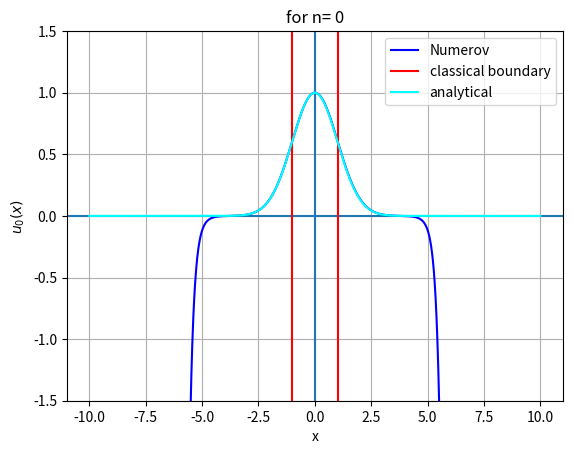
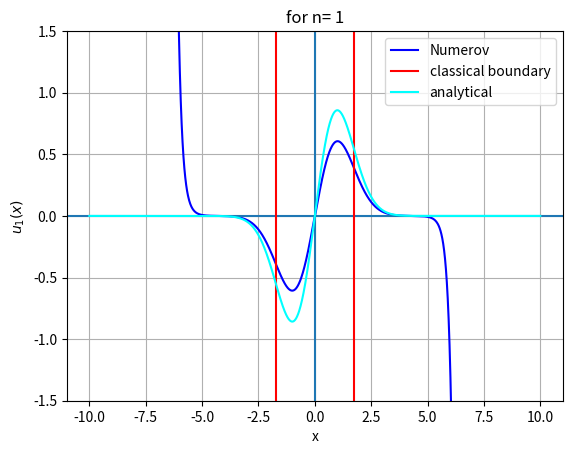
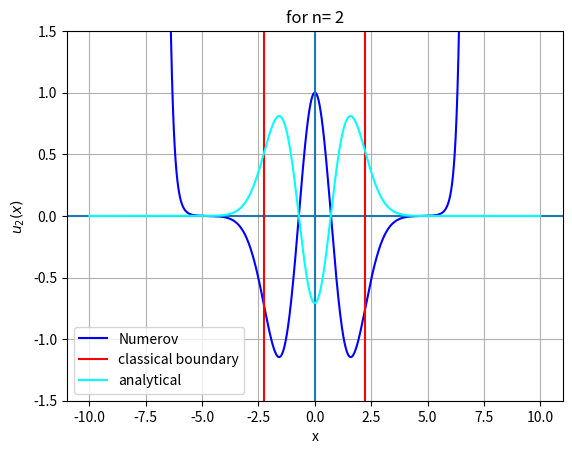
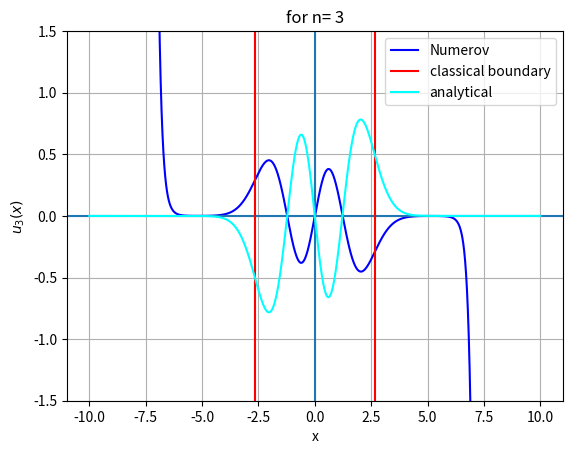
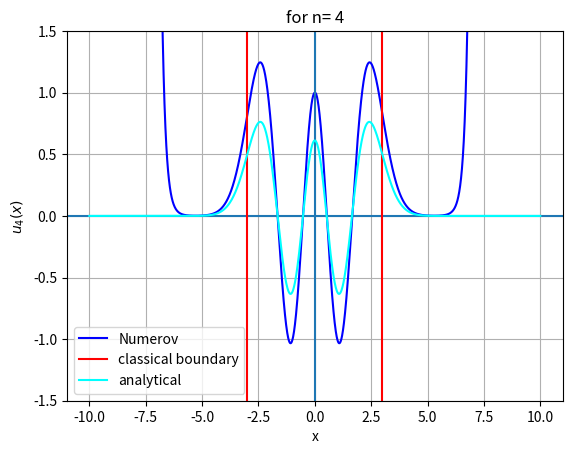
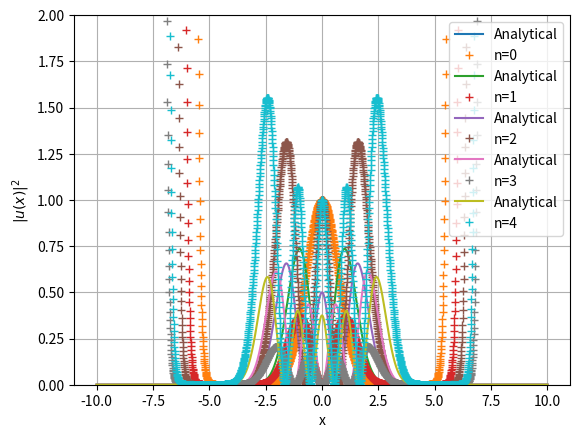
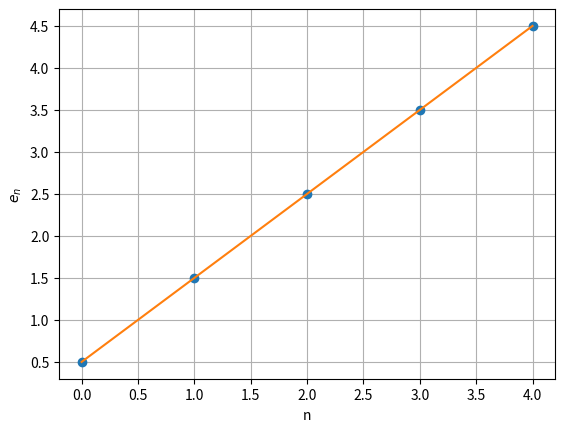
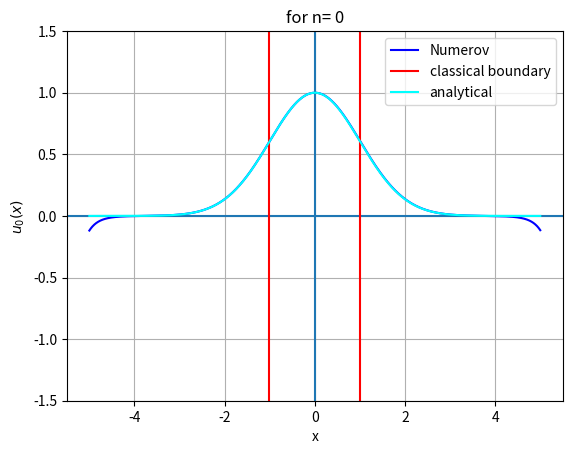
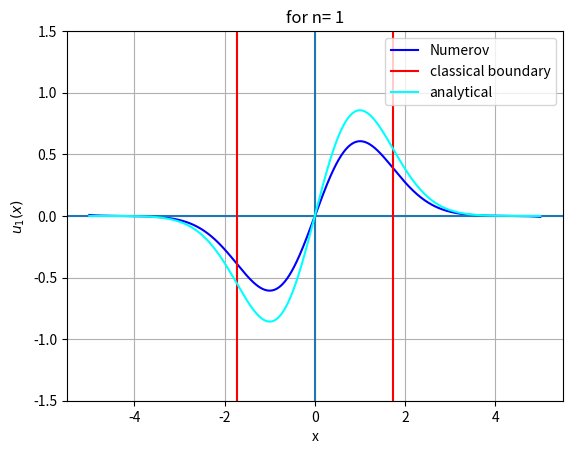
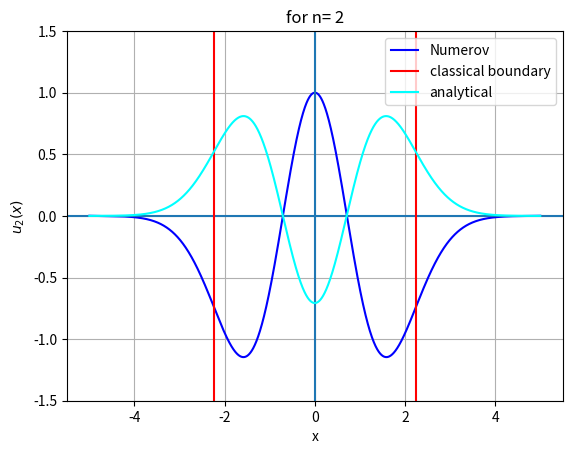
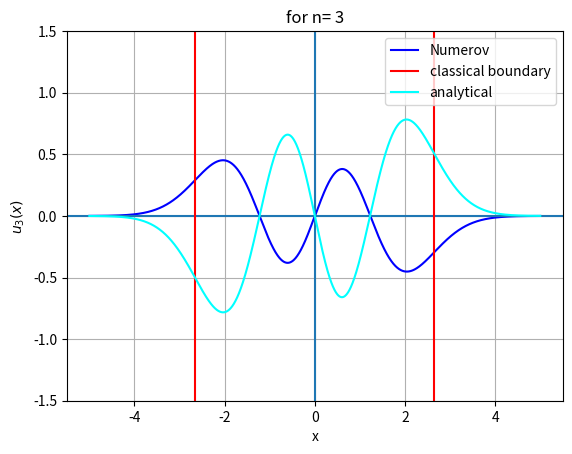
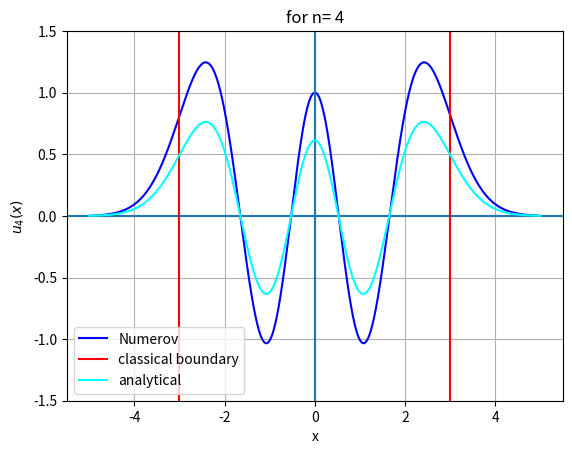
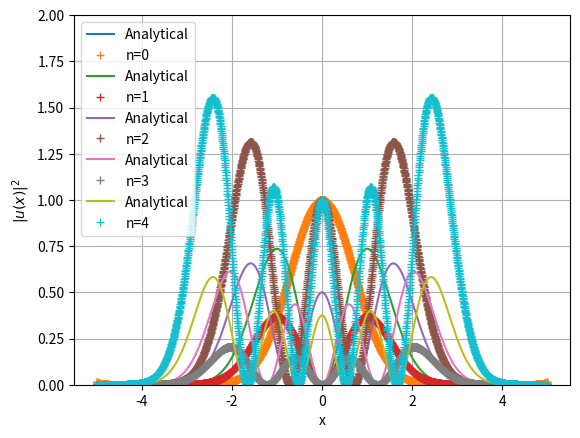

The matplotlib source for these figures, in order:
#!/usr/bin/env python
# coding: utf-8

# In[1]:


import numpy as np
import matplotlib.pyplot as plt
from scipy.linalg import eigh_tridiagonal
from scipy.special import hermite
import math


# In[2]:


x0=0;tol=0.5*10**(-5)
def v(x):
    return x**2/2


# In[3]:


def simp(array,a,b):
        n=len(array)
        simp_sum=array[0]+array[-1]
        for i in range (1,n):
            if i%2==0:
                simp_sum+=2*array[i]
            else:
    
                simp_sum+=4*array[i]
        simp_sum*=(b-a)/(3*(n))
        return simp_sum  
def normalization(u,a,b): #this function normalizes the eigenfunctions
    U=u**2
    L=u/np.sqrt(2*simp(U,a,b))
    return L


# In[4]:


def numerov(C,Y,a,b,N):
    h=(b-a)/(N)
    x=np.linspace(a,b,N+1)
    for i in range(1,N-1):
        y=((12-10*C[i])*Y[i]-(C[i-1]*Y[i-1]))/(C[i+1])
        Y.append(y)
    return x,Y
def analy(x,n): #Analytical solutions for Harmonic Oscillator
    r=hermite(n)
    o=len(x)
    Y=np.zeros(o)
    for i in range(o):
        Y[i]=(r(x[i])*np.exp(-x[i]**2/2)/(np.sqrt(2**n*math.factorial(n))))
    return x,Y   


# In[5]:


def shooting_num(v,x_max,N,max_nodes,n_iter,tol,prob):
    dx = x_max/N #step size
    ENERGY=[]; ANALY=[];Numerical=[]
    ddx12 = dx**2/12
    x = np.zeros(N+1); V = np.zeros(N+1)
    x[0] = x0; V[0] = v(x0)
    for i in range (1,N+1):
        x[i] = x0+i*dx
        V[i] = v(x[i])
    for i in range(max_nodes):
        n_nodes=i #for i number of maximym nodes required
        if n_nodes%2==0:
            h_nodes=n_nodes/2
            parity='even'
        else:
            h_nodes=(n_nodes)/2+0.5
            parity='odd'
            print(h_nodes,'h')
        if n_nodes > max_nodes:
            raise Exception('increase max_nodes')
        e_max = max(V) ; e_min = min(V)
        e = (e_min+e_max)/2 #first energy guess
        for k in range(0,N):
            i_cl=-1
            f = []; c = []
            for i in range(0,N):
                f_i = -2*(V[i]-e)
                f.append(f_i)
                c.append(1+ddx12*f_i)
                if abs(f_i) <= 10**(-20):
                    i_cl = i #classical turning point
            for i in range(1,len(f)):
                if np.sign(f[i])!= np.sign(f[i-1]):
                    i_cl=i
            if i_cl>=N-10:
                raise Exception('Change x_max')
            elif i_cl<1:
                raise Exception('No classical turning point found')
            if 2*h_nodes==n_nodes:
                u0=1   #initial conditions to be fed to numerov
                u1=(6-5*c[0])/c[1]
            else:
                u0=0; u1 = dx
            u=numerov(c,[u0,u1],0,x_max,N)[1]
            u=np.array(u)
            n_cross=0 #no. of nodes we have
            for i in range(1,N):
                if np.sign(u[i])!=np.sign(u[i-1]):
                    n_cross+=1
            if n_iter>1:
                if n_cross>h_nodes:
                    e_max=e
                else:
                    e_min=e
            e=0.5*(e_min+e_max)
            
            if abs(e_min-e_max)<=tol:
                break
            k_iter=k
        if k_iter==n_iter:
            print('Required tolerance could not be achieved for the maximum no. of iterations')
        else:
            print('Required tolerance achieved in '+str(k_iter)+' iterations')
    #NOrmalization
        P=normalization(u,0,x_max)
        print('Energy',e)
        P=u
        print('classical boundary ',x[i_cl])
        plt.figure()
        NUM=np.zeros(2*len(P)-1)
        for i in range(len(P),len(NUM)):
            NUM[i]=P[i-len(P)]
        X=np.linspace(-x_max,x_max,len(NUM))
        if parity=='even':
            for i in range(len(P)):
                NUM[i]=P[-i-1]
        elif parity=='odd':
            for i in range(len(P)):
                NUM[i]=-P[-i-1]            
        plt.plot(X,NUM,c='b',label='Numerov')
        plt.axhline(y=0)
        plt.axvline(x=x[i_cl],c='r',label='classical boundary') 
        Numerical.append(NUM)
        plt.axvline(x=0)
        state=round(e-1/2)
        plt.title('for n= '+str(state))
        X=np.linspace(-x_max,x_max,len(NUM))
        oo=analy(X,state)
        ANALY.append(oo[1])
        plt.xlabel('x');plt.ylabel(f'$u_{state}(x)$')
        plt.axvline(x=-x[i_cl],c='r')
        plt.plot(X,oo[1],c='cyan',label='analytical')
        plt.grid();plt.legend()
        plt.ylim(-1.5,1.5)
        ENERGY.append(e)
    if prob=='yes':
        plt.figure()
        for i in range(5):
            plt.plot(X,abs(ANALY[i])**2,label='Analytical')
            plt.plot(X,abs(Numerical[i])**2,'+',label='n='+str(i))
        plt.grid();plt.legend()
        plt.ylim(0,2)
        plt.xlabel('x');plt.ylabel('$|u(x)|^2$')
    return x,V,i_cl,ENERGY


# In[6]:


x,V,i_cl,E=(shooting_num(v,10,1000,5,2000,tol,'yes'))


# In[7]:


import pandas as pd
n= np.linspace(0,4,5)
AN=[]
for i in range(5):
    AN.append(i+1/2)
data={'n':n,'$E_{num}$': E,'$E_{Analytic}$': AN}
table=pd.DataFrame(data)
print(table)


# In[8]:


plt.figure()
plt.plot(n,E,'o')
plt.grid()
plt.xlabel('n');plt.ylabel('$e_n$')
def lsf(x,y): # least square fitting code
    if len(x) == len(y) :
        n = len(x)
        xy = [i*j for i,j in zip(x,y)]
        x_sq = [i**2 for i in x]
        sigma_x = sum(x)
        sigma_y = sum(y)
        sigma_xy = sum(xy)
        sigma_x_sq = sum(x_sq)
        slope = (n*sigma_xy - sigma_x*sigma_y)/(n*sigma_x_sq - sigma_x**2)
        intercept = (sigma_x_sq*sigma_y - sigma_x*sigma_xy)/(n*sigma_x_sq - sigma_x**2)
        return slope, intercept
    else:
        print('lists are not of same dimension.')
m,c=lsf(n,E)
plt.plot(n,m*n+c)
# plt.plot(n,AN)
print('Slope=     ',m)
print('Intercept= ',c)


# In[9]:


# for x_max=5
x1,V1,i_cl_1,E1=shooting_num(v,5,1000,5,2000,tol,'yes')

